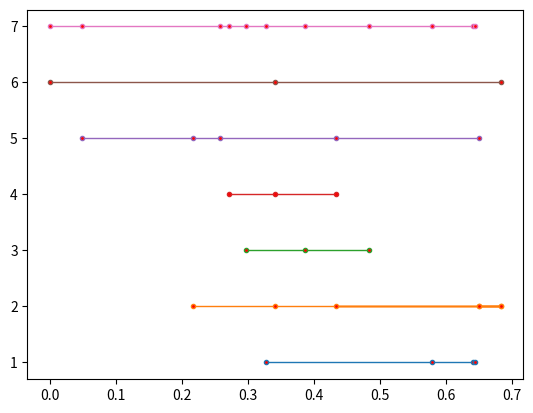

Write the Python code that produced this figure.
#Lab5

import matplotlib.pyplot as plt
import numpy as np
import random 
import math 



'''
    plt.plot(order, y, linestyle='dashed', linewidth = 1, marker='o', markerfacecolor='red', markersize=3)
    y=[]
    for i in range(len(can)):
        y.append(4)
    plt.plot(can, y, linestyle='dashed', linewidth = 1, marker='o', markerfacecolor='red', markersize=3)
    y=[]
    for i in range(len(can1)):
        y.append(3)
    plt.plot(can1, y, linestyle='dashed', linewidth = 1, marker='o', markerfacecolor='red', markersize=3)
    y=[]
    for i in range(len(wait)):
        y.append(2)
    plt.plot(wait, y, linestyle='dashed', linewidth = 1, marker='o', markerfacecolor='red', markersize=3)
    y=[]
    for i in range(len(wait1)):
        y.append(1)
    plt.plot(wait1, y, linestyle='dashed', linewidth = 1, marker='o', markerfacecolor='red', markersize=3)                
'''

    

'''
    #can1
    for i in L:
        z=random.expovariate(1)      
        sum_c+=z  
        can.append(sum_c)


    #can2
    for i in L:
        z=random.expovariate(1)        
        sum_c1+=z  
        can1.append(sum_c1)
    
    '''
    #wait1
'''
    for i in L:
        z=random.expovariate(1)        
        sum_c1+=z  
        can1.append(sum_c1)
    

    wait.append(can[1])
    wait.append(order[3])
    wait.append(can[2])
    wait.append(can1[1])
    wait.append(can1[2])
    wait.append(can[3])

    wait1.append(order[4])
    wait1.append(wait[3])
    wait1.append(order[6])
    wait1.append(wait[4])
    wait1.append(order[7])
    wait1.append(wait[5])


    ready.append(can[1])
    ready.append(can[2])
    ready.append(can[3])
    ready.append(can[4])

    k=0
    for i in order:
        if(k==5):
            bad.append(i)
            k=0
        k+=1
'''        
    

def two():
    L=10     #шт/год
    u=10     #шт/год 1 кан
    u1=30    #шт/год 2 кан
    
    k=0     #зайняті одночасно 2-ва can
    k1=0     #зайняті одночасно 2-ва wait

    order=[]
    can=[]
    can1=[]
    wait=[]
    wait1=[]

    can_s=True #зайнятo
    can1_s=True
    wait_s=True
    wait1_s=True


    ready=[]
    bad=[]

    order.append(0) #order[0]=0
    sum_ord=0
    sum_c=0
    sum_c1=0


    y=[]
    
    #order
    for i in range(L):
        z=random.expovariate(10)
        sum_ord+=z
        order.append(sum_ord)

    can.append(order[0])
    
    can1.append(order[1])
    
    can_iter=iter(can)
    can1_iter=iter(can1)

    sum_c+=can[0]
    sum_c1+=can1[0]

    z=random.expovariate(1)      
    sum_c+=z  
    can.append(sum_c)

    z=random.expovariate(1)      
    sum_c1+=z  
    can1.append(sum_c1)
    next(can_iter)
    next(can1_iter)

    
    length=0
    new_sum=0
    new1_sum=0


    new=next(can_iter)
    new_sum+=new
    new1=next(can1_iter)
    new1_sum+=new1
                        
    sum_c=new_sum
    sum_c1=new1_sum

    
    for i in order:
        length=i
        if(order.index(i)!=0 and order.index(i)!=1):   

            '''
            if(can_s==False):
                new=next(can_iter)
                new_sum+=new
                new1=next(can1_iter)
                new1_sum+=new1
            '''

                 
            if(length<new_sum and length<new1_sum):
                k+=1

                if(wait_s==True):
                    wait.append(length)
                    wait_s=False

                elif(wait1_s==True):
                    wait1.append(length)
                    wait1_s=False
                
                else:
                    k1+=1
                    bad.append(length)

            
            else:
                if(length>new_sum and length<new1_sum):
                    #
                    if(wait_s==False):
                        wait.append(new_sum)
                        wait_s=True

                        ready.append(new_sum)

                        #
                        z=random.expovariate(u)      
                        #sum_c+=z  
                        new_sum+=new
                        can.append(new_sum)

                        #new=next(can_iter)
                        


                    #
                    #wait.append(sum_c)
                    #wait_s=True
                    if(wait1_s==False):
                        wait_s=False
                        wait1.append(length)
                        ready.append(new_sum)
                        wait1_s=False
                    else:
                        can.append(length)
                        ready.append(new_sum)
                        #wait.append(length)
                        #wait_s=False

                        #!?
                        z=random.expovariate(u)    
                        new_sum+=new
                        can.append(new_sum)

                        '''
                        sum_c+=z  
                        can.append(sum_c)

                        new=next(can_iter)
                        new_sum+=new
                        '''

                elif(length>new1_sum and length<new_sum):
                    #
                    if(wait_s==False):
                        wait.append(new1_sum)
                        wait_s=True

                        ready.append(new1_sum)

                        #
                        new1_sum+=new1
                        can1.append(new1_sum)
                        '''
                        z=random.expovariate(u1)      
                        sum_c1+=z  
                        can1.append(sum_c1)

                        new1=next(can1_iter)
                        new1_sum+=new1
                        '''
                    #
                    #wait.append(sum_c1)
                    #wait_s=True
                    if(wait1_s==False):
                        wait_s=False
                        wait1.append(length)
                        ready.append(new1_sum)
                        wait1_s=False
                    else:
                        #wait.append(length)
                        #wait_s=False

                        can1.append(length)
                        ready.append(new1_sum)

                        #!?
                        z=random.expovariate(u)    
                        new1_sum+=new1
                        can1.append(new1_sum)

                        '''                        
                        z=random.expovariate(u1)      
                        sum_c1+=z  
                        can1.append(sum_c1)

                        new1=next(can1_iter)
                        new1_sum+=new1
                        '''
                
                else:
                    #
                    #if(sum_c<sum_c1):
                    if(new_sum<new1_sum):
                        #

                        if(wait_s==False):
                            wait.append(new_sum)
                            wait_s=True
                            if(wait1_s==False):
                                wait1.append(new_sum)
                                wait_s=False
                                #wait1_s=True
                                wait1.append(length)
                                #wait1_s=False
                            else:
                                wait1.append(length)
                                wait1_s=False
                        else:
                            can.append(length)
                            ready.append(new_sum)

                            #
                            z=random.expovariate(u)    
                            new_sum+=new
                            can.append(new_sum)
                            '''
                            z=random.expovariate(u)      
                            sum_c+=z  
                            can.append(sum_c)
                            new=next(can_iter)
                            new_sum+=new
                            '''

                        '''
                        if(wait_s==False):
                            wait.append(sum_c)
                            wait_s=True

                            ready.append(sum_c)

                            #
                            z=random.expovariate(u)      
                            sum_c+=z  
                            can.append(sum_c)

                            new=next(can_iter)
                            new_sum+=new
                        #
                        #wait.append(sum_c)
                        #wait_s=True
                        if(wait1_s==False):
                            wait_s=False
                            wait1.append(length)
                            ready.append(sum_c)
                            wait1_s=False
                        else:
                            wait.append(length)
                            wait_s=False  

                            #!?
                            z=random.expovariate(u)      
                            sum_c+=z  
                            can.append(sum_c)

                            new=next(can_iter)
                            new_sum+=new
                        #
                        '''


                    else:
                        #
                        if(wait_s==False):
                            wait.append(new1_sum)
                            wait_s=True
                            if(wait1_s==False):
                                wait1.append(new1_sum)
                                wait_s=False
                                #wait1_s=True
                                wait1.append(length)
                                #wait1_s=False
                            else:
                                wait1.append(length)
                                wait1_s=False
                        else:
                            can1.append(length)
                            ready.append(new1_sum)

                            #
                            z=random.expovariate(u)    
                            new1_sum+=new1
                            can1.append(new1_sum)
                            '''
                            z=random.expovariate(u1)      
                            sum_c1+=z  
                            can1.append(sum_c1)
                            new1=next(can1_iter)
                            new1_sum+=new1'''

                        '''
                        if(wait_s==False):
                            wait.append(sum_c1)
                            wait_s=True

                            ready.append(sum_c1)

                            #
                            z=random.expovariate(u1)      
                            sum_c1+=z  
                            can1.append(sum_c1)
                            new1=next(can1_iter)
                            new1_sum+=new1
                        #
                        if(wait1_s==False):
                            wait_s=False
                            wait1.append(length)
                            ready.append(sum_c1)
                            wait1_s=False
                        else:
                            wait.append(length)
                            wait_s=False  

                            #!?
                            z=random.expovariate(u1)      
                            sum_c1+=z  
                            can1.append(sum_c1)
                            new1=next(can1_iter)
                            new1_sum+=new1
                        '''


                '''
                z=random.expovariate(1)      
                sum_c+=z  
                can.append(sum_c)

                z=random.expovariate(3)      
                sum_c1+=z  
                can1.append(sum_c1)
                '''

    ready.append(can[-1])
    ready.append(can1[-1])                        

    print("Order: ")
    print(order)

    print("Can: ")
    print(can)
    print("Can1: ")
    print(can1)

    print("Wait: ")
    print(wait)
    print("Wait1: ")
    print(wait1)

    print("Ready: ")
    print(ready)
    print("Bad: ")
    print(bad)


    Nr=len(can)/2+len(can1)/2
    print("\n\nP ready: ", (Nr/(L+1)))
    print("CMO: ", (Nr/5))
    print("P bad: ", (1-(Nr/(L+1))))

    two=k/L
    one=1-two
    print("1 can: ", one)
    print("2 cans: ", two)

    print("Average: ", (1*one+2*two))

    two1=k1/L
    one1=1-two1
    print("1 wait: ", one1)
    print("2 waits: ", two1)


    y=[]
    for i in range(len(bad)):
        y.append(1)
    plt.plot(bad, y, linewidth = 1, marker='o', markerfacecolor='red', markersize=3)
    y=[]
    for i in range(len(ready)):
        y.append(2)
    plt.plot(ready, y, linewidth = 1, marker='o', markerfacecolor='red', markersize=3)
    y=[]
    for i in range(len(wait1)):
        y.append(3)
    plt.plot(wait1, y, linewidth = 1, marker='o', markerfacecolor='red', markersize=3)
    y=[]
    for i in range(len(wait)):
        y.append(4)
    plt.plot(wait, y, linewidth = 1, marker='o', markerfacecolor='red', markersize=3)
    y=[]
    for i in range(len(can1)):
        y.append(5)
    plt.plot(can1, y, linewidth = 1, marker='o', markerfacecolor='red', markersize=3)   
    y=[]
    for i in range(len(can)):
        y.append(6)
    plt.plot(can, y, linewidth = 1, marker='o', markerfacecolor='red', markersize=3)
    y=[]
    for i in range(len(order)):
        y.append(7)
    plt.plot(order, y, linewidth = 1, marker='o', markerfacecolor='red', markersize=3)   


    plt.show()


    

two()